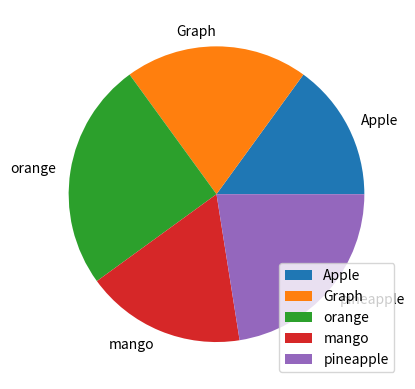

Here is the Python script that generated this plot:
import matplotlib.pyplot as pt
import numpy as np



y=np.array([6,8,10,7,9])

mylabel=["Apple","Graph","orange","mango","pineapple"]


pt.pie(y,labels=mylabel)
pt.legend()
pt.show()

